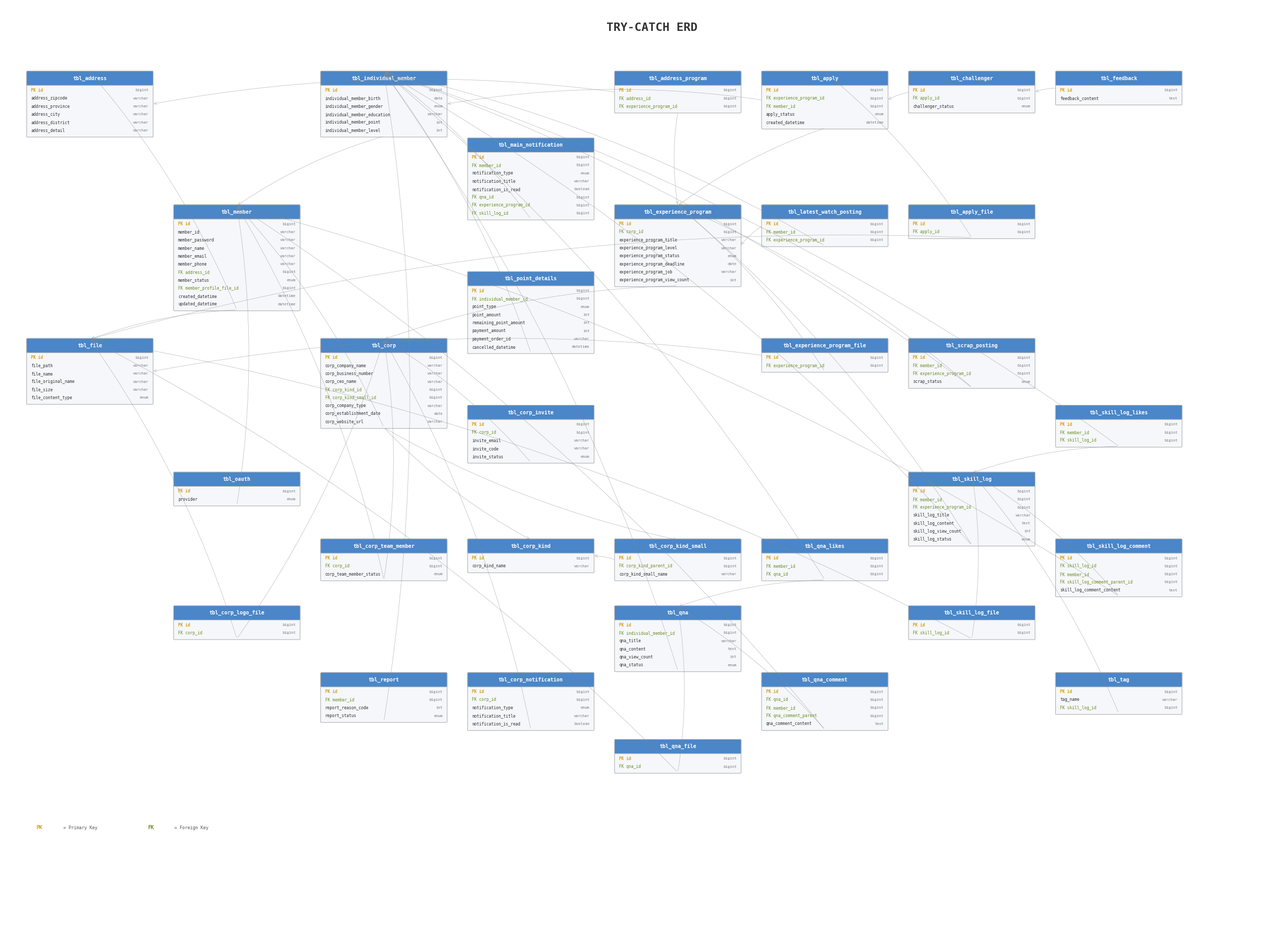

This chart was generated by the following Python code: (Note: this script raises an exception after producing the figure.)
"""
TryCatch ERD Generator - White background, IntelliJ style
Uses matplotlib to draw tables with FK relationships
"""
import matplotlib
matplotlib.use('Agg')
import matplotlib.pyplot as plt
import matplotlib.patches as mpatches
from matplotlib.patches import FancyBboxPatch
import os

# ── Color scheme (IntelliJ light theme style) ──
BG_COLOR = '#FFFFFF'
TABLE_HEADER_BG = '#4A86C8'
TABLE_HEADER_FG = '#FFFFFF'
TABLE_BODY_BG = '#F5F7FA'
TABLE_BORDER = '#B0B0B0'
PK_COLOR = '#D4A017'
FK_COLOR = '#6B8E23'
COL_COLOR = '#333333'
LINE_COLOR = '#888888'

FONT_SIZE_HEADER = 7
FONT_SIZE_COL = 5.5
COL_HEIGHT = 0.18
HEADER_HEIGHT = 0.28
TABLE_WIDTH = 2.8
PADDING = 0.08


def draw_table(ax, x, y, name, columns):
    """Draw a single table box. columns = [(col_name, col_type, is_pk, is_fk), ...]"""
    n = len(columns)
    total_h = HEADER_HEIGHT + n * COL_HEIGHT + PADDING

    # Table body background
    body = FancyBboxPatch(
        (x, y - total_h), TABLE_WIDTH, total_h,
        boxstyle="round,pad=0.02", facecolor=TABLE_BODY_BG,
        edgecolor=TABLE_BORDER, linewidth=0.8)
    ax.add_patch(body)

    # Header background
    header = FancyBboxPatch(
        (x, y - HEADER_HEIGHT), TABLE_WIDTH, HEADER_HEIGHT,
        boxstyle="round,pad=0.02", facecolor=TABLE_HEADER_BG,
        edgecolor=TABLE_BORDER, linewidth=0.8)
    ax.add_patch(header)

    # Table name
    ax.text(x + TABLE_WIDTH / 2, y - HEADER_HEIGHT / 2, name,
            fontsize=FONT_SIZE_HEADER, fontweight='bold', color=TABLE_HEADER_FG,
            ha='center', va='center', fontfamily='monospace')

    # Columns
    for i, (col_name, col_type, is_pk, is_fk) in enumerate(columns):
        cy = y - HEADER_HEIGHT - PADDING / 2 - (i + 0.5) * COL_HEIGHT
        prefix = ''
        color = COL_COLOR
        if is_pk:
            prefix = 'PK '
            color = PK_COLOR
        elif is_fk:
            prefix = 'FK '
            color = FK_COLOR
        label = f"{prefix}{col_name}"
        ax.text(x + 0.08, cy, label,
                fontsize=FONT_SIZE_COL, color=color, va='center',
                fontfamily='monospace', fontweight='bold' if is_pk else 'normal')
        ax.text(x + TABLE_WIDTH - 0.08, cy, col_type,
                fontsize=FONT_SIZE_COL - 0.5, color='#777777', va='center', ha='right',
                fontfamily='monospace')

    return total_h


def draw_relation(ax, x1, y1, x2, y2, style='-'):
    """Draw FK relationship line."""
    ax.annotate('', xy=(x2, y2), xytext=(x1, y1),
                arrowprops=dict(arrowstyle='->', color=LINE_COLOR,
                                lw=0.6, connectionstyle='arc3,rad=0.1'))


# ══════════════════════════════════════════
#  TABLE DEFINITIONS (abbreviated columns)
# ══════════════════════════════════════════

tables = {
    'tbl_member': [
        ('id', 'bigint', True, False),
        ('member_id', 'varchar', False, False),
        ('member_password', 'varchar', False, False),
        ('member_name', 'varchar', False, False),
        ('member_email', 'varchar', False, False),
        ('member_phone', 'varchar', False, False),
        ('address_id', 'bigint', False, True),
        ('member_status', 'enum', False, False),
        ('member_profile_file_id', 'bigint', False, True),
        ('created_datetime', 'datetime', False, False),
        ('updated_datetime', 'datetime', False, False),
    ],
    'tbl_individual_member': [
        ('id', 'bigint', True, True),
        ('individual_member_birth', 'date', False, False),
        ('individual_member_gender', 'enum', False, False),
        ('individual_member_education', 'varchar', False, False),
        ('individual_member_point', 'int', False, False),
        ('individual_member_level', 'int', False, False),
    ],
    'tbl_corp': [
        ('id', 'bigint', True, True),
        ('corp_company_name', 'varchar', False, False),
        ('corp_business_number', 'varchar', False, False),
        ('corp_ceo_name', 'varchar', False, False),
        ('corp_kind_id', 'bigint', False, True),
        ('corp_kind_small_id', 'bigint', False, True),
        ('corp_company_type', 'varchar', False, False),
        ('corp_establishment_date', 'date', False, False),
        ('corp_website_url', 'varchar', False, False),
    ],
    'tbl_oauth': [
        ('id', 'bigint', True, True),
        ('provider', 'enum', False, False),
    ],
    'tbl_address': [
        ('id', 'bigint', True, False),
        ('address_zipcode', 'varchar', False, False),
        ('address_province', 'varchar', False, False),
        ('address_city', 'varchar', False, False),
        ('address_district', 'varchar', False, False),
        ('address_detail', 'varchar', False, False),
    ],
    'tbl_file': [
        ('id', 'bigint', True, False),
        ('file_path', 'varchar', False, False),
        ('file_name', 'varchar', False, False),
        ('file_original_name', 'varchar', False, False),
        ('file_size', 'varchar', False, False),
        ('file_content_type', 'enum', False, False),
    ],
    'tbl_experience_program': [
        ('id', 'bigint', True, False),
        ('corp_id', 'bigint', False, True),
        ('experience_program_title', 'varchar', False, False),
        ('experience_program_level', 'varchar', False, False),
        ('experience_program_status', 'enum', False, False),
        ('experience_program_deadline', 'date', False, False),
        ('experience_program_job', 'varchar', False, False),
        ('experience_program_view_count', 'int', False, False),
    ],
    'tbl_apply': [
        ('id', 'bigint', True, False),
        ('experience_program_id', 'bigint', False, True),
        ('member_id', 'bigint', False, True),
        ('apply_status', 'enum', False, False),
        ('created_datetime', 'datetime', False, False),
    ],
    'tbl_challenger': [
        ('id', 'bigint', True, False),
        ('apply_id', 'bigint', False, True),
        ('challenger_status', 'enum', False, False),
    ],
    'tbl_feedback': [
        ('id', 'bigint', True, True),
        ('feedback_content', 'text', False, False),
    ],
    'tbl_qna': [
        ('id', 'bigint', True, False),
        ('individual_member_id', 'bigint', False, True),
        ('qna_title', 'varchar', False, False),
        ('qna_content', 'text', False, False),
        ('qna_view_count', 'int', False, False),
        ('qna_status', 'enum', False, False),
    ],
    'tbl_qna_comment': [
        ('id', 'bigint', True, False),
        ('qna_id', 'bigint', False, True),
        ('member_id', 'bigint', False, True),
        ('qna_comment_parent', 'bigint', False, True),
        ('qna_comment_content', 'text', False, False),
    ],
    'tbl_qna_likes': [
        ('id', 'bigint', True, False),
        ('member_id', 'bigint', False, True),
        ('qna_id', 'bigint', False, True),
    ],
    'tbl_qna_file': [
        ('id', 'bigint', True, True),
        ('qna_id', 'bigint', False, True),
    ],
    'tbl_skill_log': [
        ('id', 'bigint', True, False),
        ('member_id', 'bigint', False, True),
        ('experience_program_id', 'bigint', False, True),
        ('skill_log_title', 'varchar', False, False),
        ('skill_log_content', 'text', False, False),
        ('skill_log_view_count', 'int', False, False),
        ('skill_log_status', 'enum', False, False),
    ],
    'tbl_skill_log_comment': [
        ('id', 'bigint', True, False),
        ('skill_log_id', 'bigint', False, True),
        ('member_id', 'bigint', False, True),
        ('skill_log_comment_parent_id', 'bigint', False, True),
        ('skill_log_comment_content', 'text', False, False),
    ],
    'tbl_skill_log_likes': [
        ('id', 'bigint', True, False),
        ('member_id', 'bigint', False, True),
        ('skill_log_id', 'bigint', False, True),
    ],
    'tbl_skill_log_file': [
        ('id', 'bigint', True, True),
        ('skill_log_id', 'bigint', False, True),
    ],
    'tbl_tag': [
        ('id', 'bigint', True, False),
        ('tag_name', 'varchar', False, False),
        ('skill_log_id', 'bigint', False, True),
    ],
    'tbl_main_notification': [
        ('id', 'bigint', True, False),
        ('member_id', 'bigint', False, True),
        ('notification_type', 'enum', False, False),
        ('notification_title', 'varchar', False, False),
        ('notification_is_read', 'boolean', False, False),
        ('qna_id', 'bigint', False, True),
        ('experience_program_id', 'bigint', False, True),
        ('skill_log_id', 'bigint', False, True),
    ],
    'tbl_point_details': [
        ('id', 'bigint', True, False),
        ('individual_member_id', 'bigint', False, True),
        ('point_type', 'enum', False, False),
        ('point_amount', 'int', False, False),
        ('remaining_point_amount', 'int', False, False),
        ('payment_amount', 'int', False, False),
        ('payment_order_id', 'varchar', False, False),
        ('cancelled_datetime', 'datetime', False, False),
    ],
    'tbl_latest_watch_posting': [
        ('id', 'bigint', True, False),
        ('member_id', 'bigint', False, True),
        ('experience_program_id', 'bigint', False, True),
    ],
    'tbl_scrap_posting': [
        ('id', 'bigint', True, False),
        ('member_id', 'bigint', False, True),
        ('experience_program_id', 'bigint', False, True),
        ('scrap_status', 'enum', False, False),
    ],
    'tbl_report': [
        ('id', 'bigint', True, False),
        ('member_id', 'bigint', False, True),
        ('report_reason_code', 'int', False, False),
        ('report_status', 'enum', False, False),
    ],
    'tbl_corp_notification': [
        ('id', 'bigint', True, False),
        ('corp_id', 'bigint', False, True),
        ('notification_type', 'enum', False, False),
        ('notification_title', 'varchar', False, False),
        ('notification_is_read', 'boolean', False, False),
    ],
    'tbl_corp_team_member': [
        ('id', 'bigint', True, True),
        ('corp_id', 'bigint', False, True),
        ('corp_team_member_status', 'enum', False, False),
    ],
    'tbl_corp_invite': [
        ('id', 'bigint', True, False),
        ('corp_id', 'bigint', False, True),
        ('invite_email', 'varchar', False, False),
        ('invite_code', 'varchar', False, False),
        ('invite_status', 'enum', False, False),
    ],
    'tbl_corp_kind': [
        ('id', 'bigint', True, False),
        ('corp_kind_name', 'varchar', False, False),
    ],
    'tbl_corp_kind_small': [
        ('id', 'bigint', True, False),
        ('corp_kind_parent_id', 'bigint', False, True),
        ('corp_kind_small_name', 'varchar', False, False),
    ],
    'tbl_corp_logo_file': [
        ('id', 'bigint', True, True),
        ('corp_id', 'bigint', False, True),
    ],
    'tbl_address_program': [
        ('id', 'bigint', True, False),
        ('address_id', 'bigint', False, True),
        ('experience_program_id', 'bigint', False, True),
    ],
    'tbl_experience_program_file': [
        ('id', 'bigint', True, True),
        ('experience_program_id', 'bigint', False, True),
    ],
    'tbl_apply_file': [
        ('id', 'bigint', True, True),
        ('apply_id', 'bigint', False, True),
    ],
}

# FK relationships: (from_table, to_table)
relations = [
    ('tbl_individual_member', 'tbl_member'),
    ('tbl_corp', 'tbl_member'),
    ('tbl_oauth', 'tbl_member'),
    ('tbl_corp_team_member', 'tbl_member'),
    ('tbl_corp_team_member', 'tbl_corp'),
    ('tbl_member', 'tbl_address'),
    ('tbl_member', 'tbl_file'),
    ('tbl_corp', 'tbl_corp_kind'),
    ('tbl_corp', 'tbl_corp_kind_small'),
    ('tbl_corp_kind_small', 'tbl_corp_kind'),
    ('tbl_corp_invite', 'tbl_corp'),
    ('tbl_corp_logo_file', 'tbl_file'),
    ('tbl_corp_logo_file', 'tbl_corp'),
    ('tbl_corp_notification', 'tbl_corp'),
    ('tbl_experience_program', 'tbl_corp'),
    ('tbl_experience_program_file', 'tbl_file'),
    ('tbl_experience_program_file', 'tbl_experience_program'),
    ('tbl_address_program', 'tbl_address'),
    ('tbl_address_program', 'tbl_experience_program'),
    ('tbl_apply', 'tbl_experience_program'),
    ('tbl_apply', 'tbl_individual_member'),
    ('tbl_apply_file', 'tbl_file'),
    ('tbl_apply_file', 'tbl_apply'),
    ('tbl_challenger', 'tbl_apply'),
    ('tbl_feedback', 'tbl_challenger'),
    ('tbl_qna', 'tbl_individual_member'),
    ('tbl_qna_comment', 'tbl_qna'),
    ('tbl_qna_comment', 'tbl_member'),
    ('tbl_qna_likes', 'tbl_individual_member'),
    ('tbl_qna_likes', 'tbl_qna'),
    ('tbl_qna_file', 'tbl_file'),
    ('tbl_qna_file', 'tbl_qna'),
    ('tbl_skill_log', 'tbl_individual_member'),
    ('tbl_skill_log', 'tbl_experience_program'),
    ('tbl_skill_log_comment', 'tbl_skill_log'),
    ('tbl_skill_log_comment', 'tbl_member'),
    ('tbl_skill_log_likes', 'tbl_individual_member'),
    ('tbl_skill_log_likes', 'tbl_skill_log'),
    ('tbl_skill_log_file', 'tbl_file'),
    ('tbl_skill_log_file', 'tbl_skill_log'),
    ('tbl_tag', 'tbl_skill_log'),
    ('tbl_main_notification', 'tbl_individual_member'),
    ('tbl_point_details', 'tbl_individual_member'),
    ('tbl_latest_watch_posting', 'tbl_individual_member'),
    ('tbl_latest_watch_posting', 'tbl_experience_program'),
    ('tbl_scrap_posting', 'tbl_individual_member'),
    ('tbl_scrap_posting', 'tbl_experience_program'),
    ('tbl_report', 'tbl_individual_member'),
]

# ── Layout: manual grid positions ──
# (table_name, col, row) - col/row in grid units
layout = {
    # Row 0: Core
    'tbl_address':              (0, 0),
    'tbl_file':                 (0, 2),
    'tbl_member':               (1, 1),
    'tbl_individual_member':    (2, 0),
    'tbl_corp':                 (2, 2),
    'tbl_oauth':                (1, 3),
    # Row 1: Corp details
    'tbl_corp_kind':            (3, 3.5),
    'tbl_corp_kind_small':      (4, 3.5),
    'tbl_corp_invite':          (3, 2.5),
    'tbl_corp_team_member':     (2, 3.5),
    'tbl_corp_logo_file':       (1, 4),
    'tbl_corp_notification':    (3, 4.5),
    # Row 2: Experience & Apply
    'tbl_experience_program':   (4, 1),
    'tbl_apply':                (5, 0),
    'tbl_challenger':           (6, 0),
    'tbl_feedback':             (7, 0),
    'tbl_address_program':      (4, 0),
    'tbl_experience_program_file': (5, 2),
    'tbl_apply_file':           (6, 1),
    # Row 3: QnA
    'tbl_qna':                  (4, 4),
    'tbl_qna_comment':          (5, 4.5),
    'tbl_qna_likes':            (5, 3.5),
    'tbl_qna_file':             (4, 5),
    # Row 4: Skill Log
    'tbl_skill_log':            (6, 3),
    'tbl_skill_log_comment':    (7, 3.5),
    'tbl_skill_log_likes':      (7, 2.5),
    'tbl_skill_log_file':       (6, 4),
    'tbl_tag':                  (7, 4.5),
    # Row 5: Notification, Points, Engagement
    'tbl_main_notification':    (3, 0.5),
    'tbl_point_details':        (3, 1.5),
    'tbl_latest_watch_posting': (5, 1),
    'tbl_scrap_posting':        (6, 2),
    'tbl_report':               (2, 4.5),
}

COL_SPACING = 3.3
ROW_SPACING = 3.0


def main():
    fig, ax = plt.subplots(1, 1, figsize=(28, 18))
    fig.patch.set_facecolor(BG_COLOR)
    ax.set_facecolor(BG_COLOR)
    ax.set_xlim(-0.5, 8.5 * COL_SPACING)
    ax.set_ylim(-6.5 * ROW_SPACING, 1.5)
    ax.axis('off')
    ax.set_aspect('equal')

    # Title
    ax.text(8.5 * COL_SPACING / 2, 1.0, 'TRY-CATCH ERD',
            fontsize=16, fontweight='bold', ha='center', va='center',
            color='#333333', fontfamily='monospace')

    # Draw tables
    table_positions = {}  # table_name -> (center_x, top_y, height)
    for tname, cols in tables.items():
        if tname not in layout:
            continue
        grid_col, grid_row = layout[tname]
        x = grid_col * COL_SPACING
        y = -grid_row * ROW_SPACING
        h = draw_table(ax, x, y, tname, cols)
        table_positions[tname] = (x, y, h)

    # Draw relations
    for from_t, to_t in relations:
        if from_t not in table_positions or to_t not in table_positions:
            continue
        fx, fy, fh = table_positions[from_t]
        tx, ty, th = table_positions[to_t]

        # Connect from center-bottom of from to center-top of to (or side)
        fcx = fx + TABLE_WIDTH / 2
        fcy = fy - fh
        tcx = tx + TABLE_WIDTH / 2
        tcy = ty

        # If tables are on same row, connect sides
        if abs(fy - ty) < ROW_SPACING * 0.5:
            if fx < tx:
                x1, y1 = fx + TABLE_WIDTH, fy - fh / 2
                x2, y2 = tx, ty - th / 2
            else:
                x1, y1 = fx, fy - fh / 2
                x2, y2 = tx + TABLE_WIDTH, ty - th / 2
        else:
            x1, y1 = fcx, fcy
            x2, y2 = tcx, tcy

        ax.annotate('', xy=(x2, y2), xytext=(x1, y1),
                    arrowprops=dict(arrowstyle='->', color=LINE_COLOR,
                                    lw=0.5, connectionstyle='arc3,rad=0.08',
                                    alpha=0.6))

    # Legend
    legend_x = 0.2
    legend_y = -17
    ax.text(legend_x, legend_y, 'PK', fontsize=7, color=PK_COLOR,
            fontweight='bold', fontfamily='monospace')
    ax.text(legend_x + 0.6, legend_y, '= Primary Key', fontsize=6,
            color='#555', fontfamily='monospace')
    ax.text(legend_x + 2.5, legend_y, 'FK', fontsize=7, color=FK_COLOR,
            fontweight='bold', fontfamily='monospace')
    ax.text(legend_x + 3.1, legend_y, '= Foreign Key', fontsize=6,
            color='#555', fontfamily='monospace')

    plt.tight_layout(pad=0.5)
    out_path = os.path.join(
        os.path.dirname(os.path.abspath(__file__)),
        'TRY-CATCH_ERD.png')
    plt.savefig(out_path, dpi=200, bbox_inches='tight',
                facecolor=BG_COLOR, edgecolor='none')
    plt.close()
    print(f'Saved: {out_path}')


if __name__ == '__main__':
    main()
